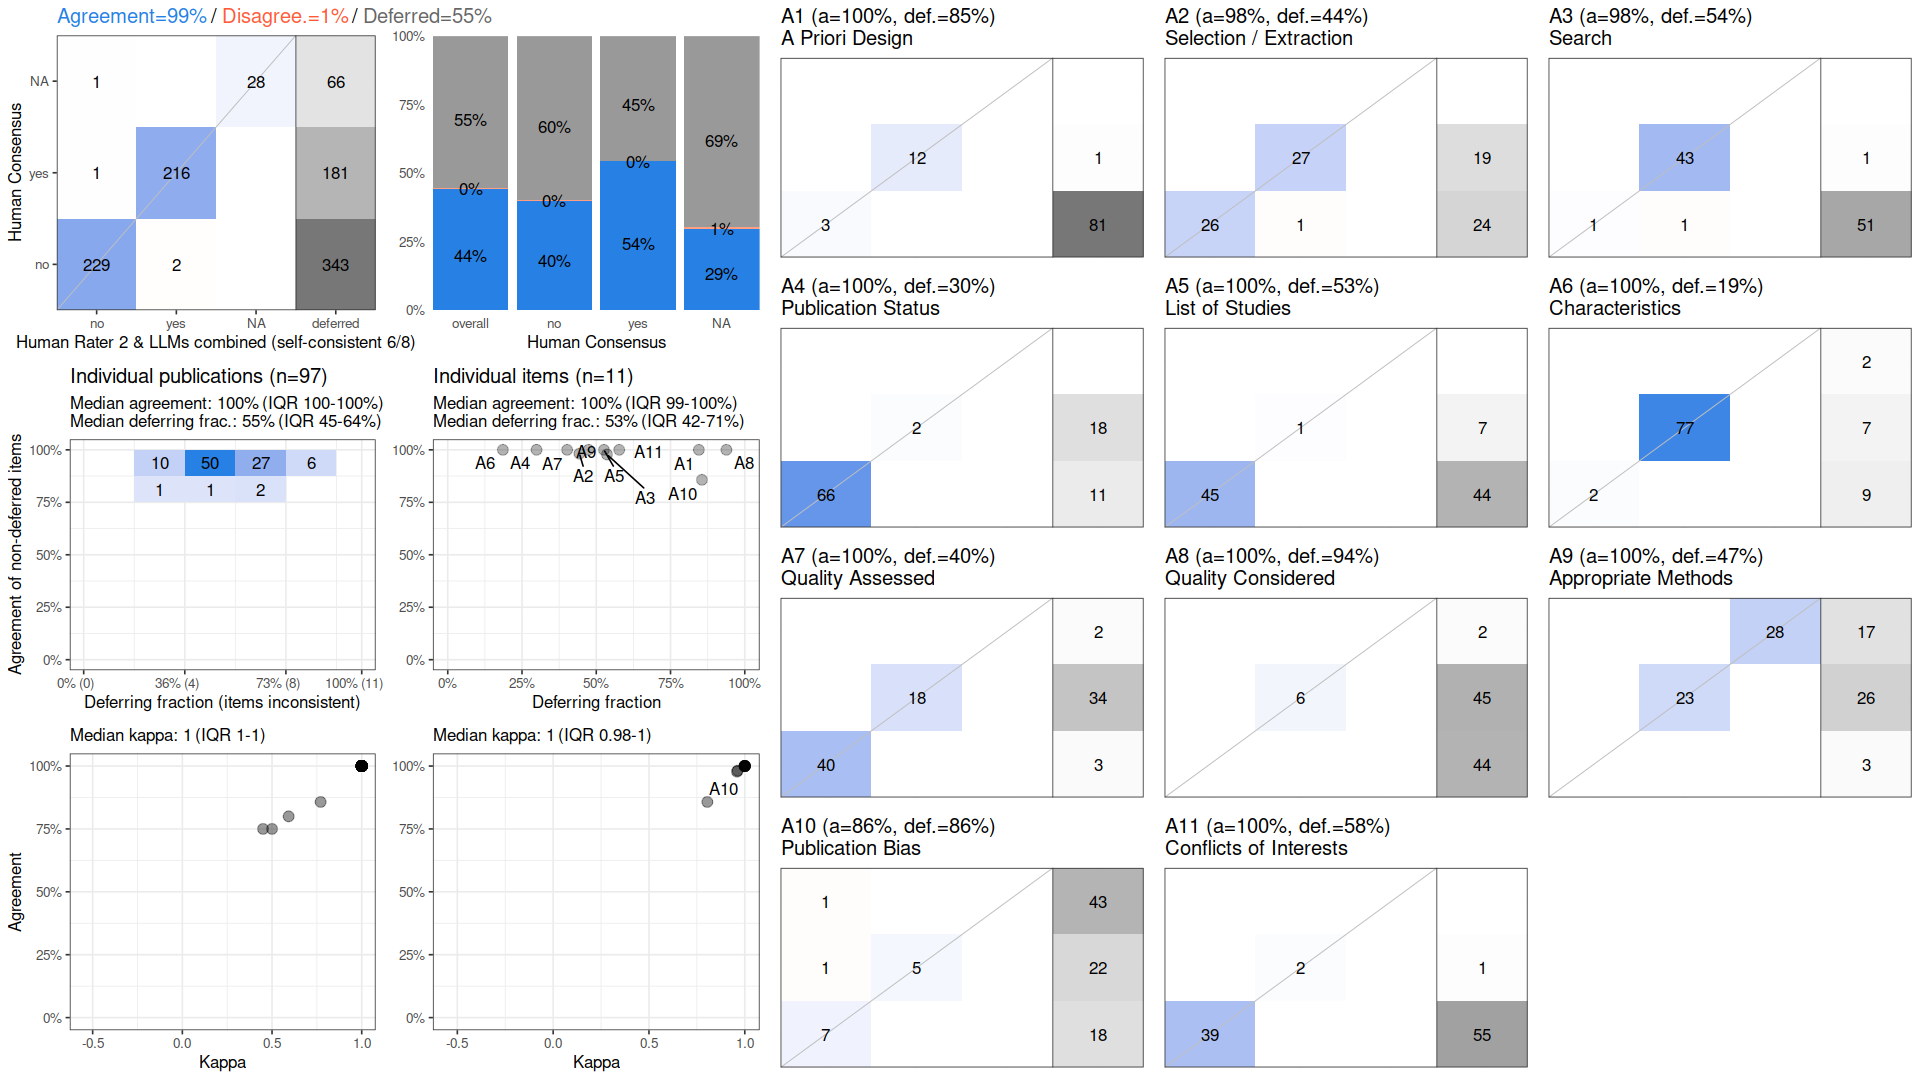

Source data for this figure (header and first rows):
, cohen_kappa_w, cohen_kappa_w_ci_low, cohen_kappa_w_ci_high, agreement, agreement_ci_low, agreement_ci_high, deferring_fraction, deferring_fraction_ci_low, deferring_fraction_ci_high
combined, 0.9851, 0.9695, 0.9964, 0.9916, 0.9828, 0.998, 0.553, 0.5258, 0.5783
A1, 1, NA, NA, 1, NA, NA, 0.8454, NA, NA
A2, 0.963, NA, NA, 0.9815, NA, NA, 0.4433, NA, NA
A3, 0.9592, NA, NA, 0.9778, NA, NA, 0.5361, NA, NA
A4, 1, NA, NA, 1, NA, NA, 0.299, NA, NA
A5, 1, NA, NA, 1, NA, NA, 0.5258, NA, NA
A6, 1, NA, NA, 1, NA, NA, 0.1856, NA, NA
A7, 1, NA, NA, 1, NA, NA, 0.4021, NA, NA
A8, 1, NA, NA, 1, NA, NA, 0.9381, NA, NA
A9, 1, NA, NA, 1, NA, NA, 0.4742, NA, NA
A10, 0.8046, NA, NA, 0.8571, NA, NA, 0.8557, NA, NA
A11, 1, NA, NA, 1, NA, NA, 0.5773, NA, NA
